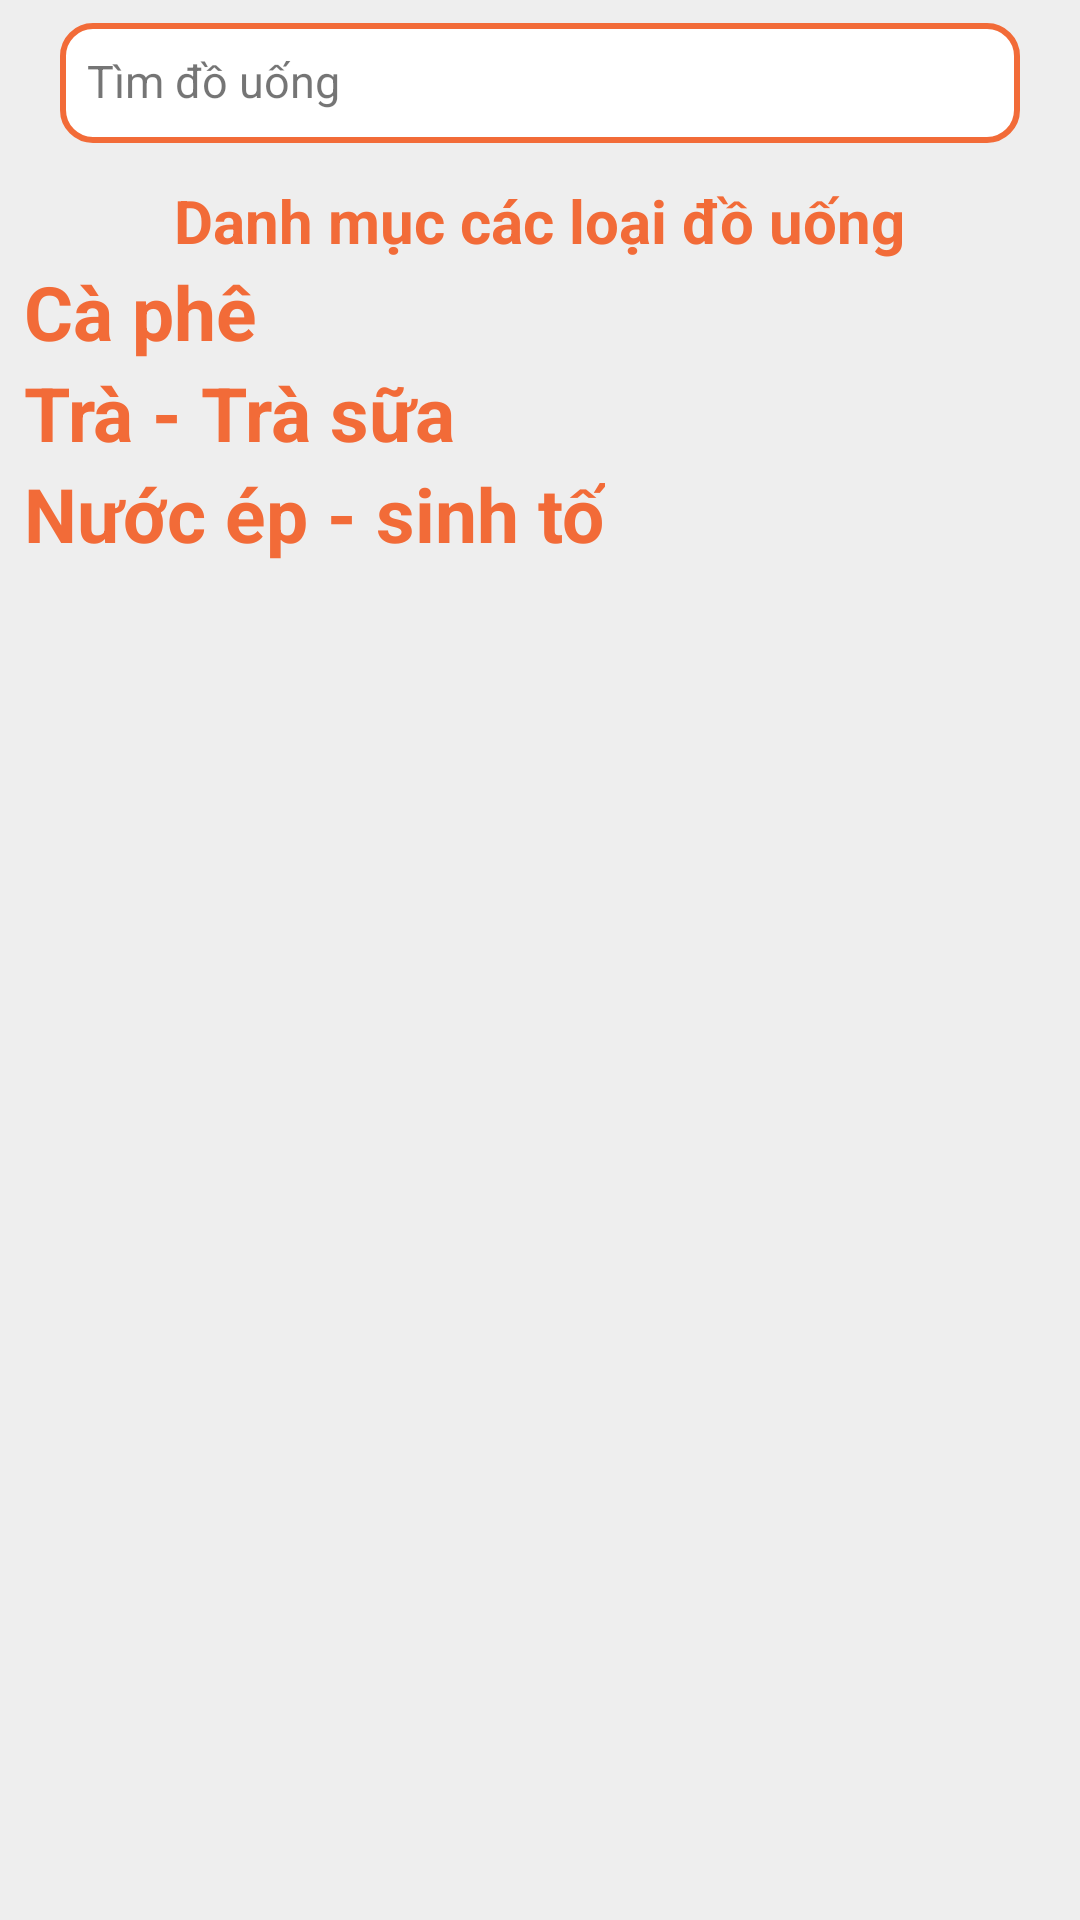

Reconstruct the res/layout file that produces this screen, plus the resources it refers to.
<!-- AndroidManifest.xml: application theme Theme.DemoApp -->
<!-- res/layout/fragment_list_s_p.xml -->
<?xml version="1.0" encoding="utf-8"?>
<RelativeLayout xmlns:android="http://schemas.android.com/apk/res/android"
    xmlns:tools="http://schemas.android.com/tools"
    android:layout_width="match_parent"
    android:layout_height="match_parent"
    xmlns:app="http://schemas.android.com/apk/res-auto"
    tools:context=".ListSPFragment"
    android:background="#EEE"
    android:gravity="center">
    <androidx.constraintlayout.widget.ConstraintLayout
        android:id="@+id/search"
        android:layout_width="match_parent"
        android:layout_height="50dp"
        app:layout_constraintStart_toStartOf="parent"
        app:layout_constraintTop_toTopOf="parent">

        <TextView
            android:id="@+id/searchview"
            android:layout_width="match_parent"
            android:layout_height="40dp"
            android:layout_marginStart="20dp"
            android:layout_marginLeft="20dp"
            android:layout_marginTop="5dp"
            android:layout_marginEnd="20dp"
            android:layout_marginRight="20dp"
            android:text="Tìm đồ uống"
            android:textSize="15dp"
            android:padding="9dp"
            android:drawableLeft="@drawable/baseline_search_24"
            android:background="@drawable/color_search"
            app:layout_constraintBottom_toBottomOf="parent"
            app:layout_constraintEnd_toEndOf="parent"
            app:layout_constraintStart_toStartOf="parent"
            app:layout_constraintTop_toTopOf="parent" />
    </androidx.constraintlayout.widget.ConstraintLayout>

    <androidx.core.widget.NestedScrollView
        android:layout_width="match_parent"
        android:layout_height="match_parent"
        android:layout_below="@+id/search"
        android:layout_marginTop="10dp"
        android:layout_alignParentLeft="true"
        android:layout_alignParentRight="true"
        android:layout_alignParentBottom="true">

        <LinearLayout
            android:layout_width="match_parent"
            android:layout_height="wrap_content"
            android:orientation="vertical">

            <TextView
                android:layout_width="wrap_content"
                android:layout_height="wrap_content"
                android:text="Danh mục các loại đồ uống"
                android:textColor="#F26B38"
                android:textSize="20dp"
                android:textStyle="bold"
                android:layout_gravity="center">

            </TextView>

            <TextView
                android:id="@+id/tv_caphe"
                android:layout_width="wrap_content"
                android:layout_height="wrap_content"
                android:layout_marginStart="8dp"
                android:layout_marginLeft="8dp"
                android:text="Cà phê"
                android:textColor="#F26B38"
                android:textSize="25dp"
                android:textStyle="bold" />

            <androidx.recyclerview.widget.RecyclerView
                android:id="@+id/rcv_caphe"
                android:layout_width="match_parent"
                android:layout_height="match_parent"
                android:paddingLeft="10dp"
                android:paddingRight="10dp"

                />

            <TextView
                android:id="@+id/tv_trasua"
                android:layout_width="wrap_content"
                android:layout_height="wrap_content"
                android:layout_marginStart="8dp"
                android:layout_marginLeft="18dp"
                android:text="Trà - Trà sữa"
                android:textColor="#F26B38"
                android:textSize="25dp"
                android:textStyle="bold" />

            <androidx.recyclerview.widget.RecyclerView
                android:id="@+id/rcv_trasua"
                android:layout_width="match_parent"
                android:layout_height="match_parent"
                android:paddingLeft="10dp"
                android:paddingRight="10dp" />

            <TextView
                android:id="@+id/tv_nuocep_sinhto"
                android:layout_width="wrap_content"
                android:layout_height="wrap_content"
                android:layout_marginStart="8dp"
                android:layout_marginLeft="18dp"
                android:text="Nước ép - sinh tố"
                android:textColor="#F26B38"
                android:textSize="25dp"
                android:textStyle="bold" />

            <androidx.recyclerview.widget.RecyclerView
                android:id="@+id/rcv_nuocep_sinhto"
                android:layout_width="match_parent"
                android:layout_height="match_parent"
                android:paddingLeft="10dp"
                android:paddingRight="10dp" />
        </LinearLayout>
    </androidx.core.widget.NestedScrollView>
</RelativeLayout>
<!-- resources referenced by this layout -->
<resources>
  <!-- drawable color_search (drawable) -->
  <?xml version="1.0" encoding="utf-8"?>
  <selector xmlns:android="http://schemas.android.com/apk/res/android">
  
      <item>
          <shape android:shape="rectangle">
  
              <solid android:color="#FFF"/>
              <corners android:radius="10dp"/>
              <stroke android:width="2dp" android:color="#F26B38"/>
          </shape>
      </item>
  </selector>
  <style name="Theme.DemoApp" parent="Theme.AppCompat.Light.NoActionBar">
          
          <item name="colorPrimary">@color/white</item>
          <item name="colorPrimaryDark">@color/purple_700</item>
          <item name="colorAccent">@color/teal_200</item>
          
      </style>
  <!-- not gathered from this repository: default colours our renderer supplied (Android Studio template values) -->
  <color name="purple_700">#FF3700B3</color>
  <color name="teal_200">#FF03DAC5</color>
  <color name="white">#FFFFFFFF</color>
</resources>
